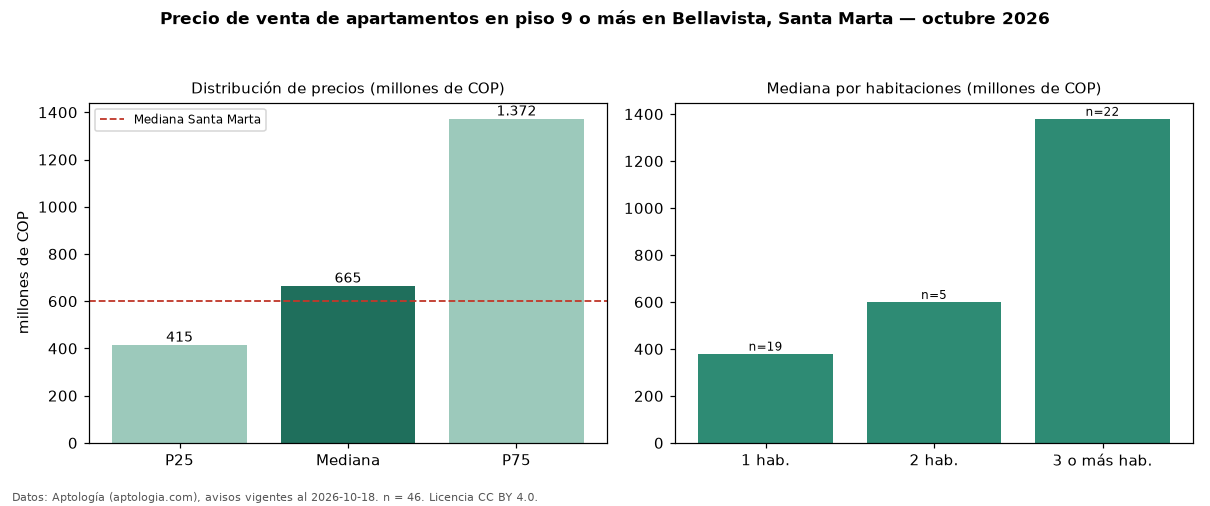

Source data for this figure (header and first rows):
seccion, metrica, valor, moneda, n
filtro, piso3, en piso 9 o más, , 46
precio, p25, 415000000, COP, 46
precio, mediana, 665000000, COP, 46
precio, p75, 1372500000, COP, 46
precio, minimo, 290000000, COP, 46
precio, maximo, 2200000000, COP, 46
m2, mediana_precio_m2, 8235294, COP, 45
m2, area_mediana_m2, 85.5, m2, 45
admin, mediana_admin_mes, 513000, COP, 41
banos, mediana_banos, 2.5, , 
parqueadero, pct_con_parqueadero, 74.3, %, 35
estrato, estrato_mas_frecuente, 6, , 45
habitaciones, 1, 380000000, COP, 19
habitaciones, 2, 600000000, COP, 5
habitaciones, 3+, 1380000000, COP, 22
ciudad, mediana_ciudad_referencia, 600000000, COP, 
ciudad, mediana_m2_ciudad, 8720930, COP, 
fuente, fecha_datos, 2026-10-18, , 
fuente, atribucion, https://www.aptologia.com/venta/santa-ma…, , 
fuente, licencia, CC BY 4.0, , 
